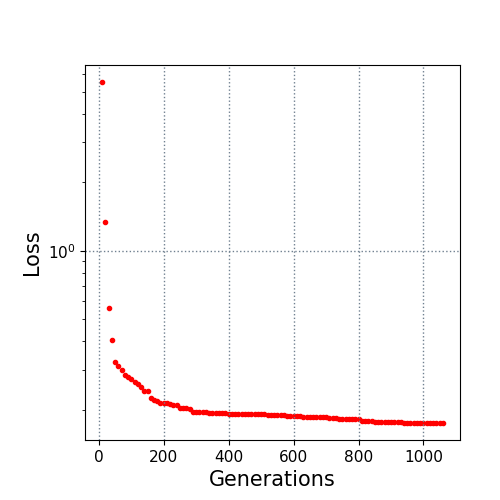

Values plotted in this chart, from the file beside it:
10.0, 5.512556
20.0, 1.336
30.0, 0.5625
40.0, 0.4039
50.0, 0.3242
60.0, 0.312
70.0, 0.2983
80.0, 0.2848
90.0, 0.2777
100.0, 0.2747
110.0, 0.2644
120.0, 0.2598
130.0, 0.2522
140.0, 0.2433
150.0, 0.2426
160.0, 0.2265
170.0, 0.2202
180.0, 0.2188
190.0, 0.2155
200.0, 0.2144
210.0, 0.2141
220.0, 0.2114
230.0, 0.2111
240.0, 0.2105
250.0, 0.2049
260.0, 0.2035
270.0, 0.2033
280.0, 0.2022
290.0, 0.1963
300.0, 0.1957
310.0, 0.1949
320.0, 0.1949
330.0, 0.1949
340.0, 0.1945
350.0, 0.1942
360.0, 0.1942
370.0, 0.1942
380.0, 0.1942
390.0, 0.1942
400.0, 0.1922
410.0, 0.1922
420.0, 0.1922
430.0, 0.1918
440.0, 0.1918
450.0, 0.1915
460.0, 0.1915
470.0, 0.191
480.0, 0.191
490.0, 0.191
500.0, 0.191
510.0, 0.191
520.0, 0.1901
530.0, 0.1901
540.0, 0.1901
550.0, 0.1901
560.0, 0.1901
570.0, 0.1901
580.0, 0.1885
590.0, 0.1885
600.0, 0.1885
610.0, 0.1885
... 45 more rows
